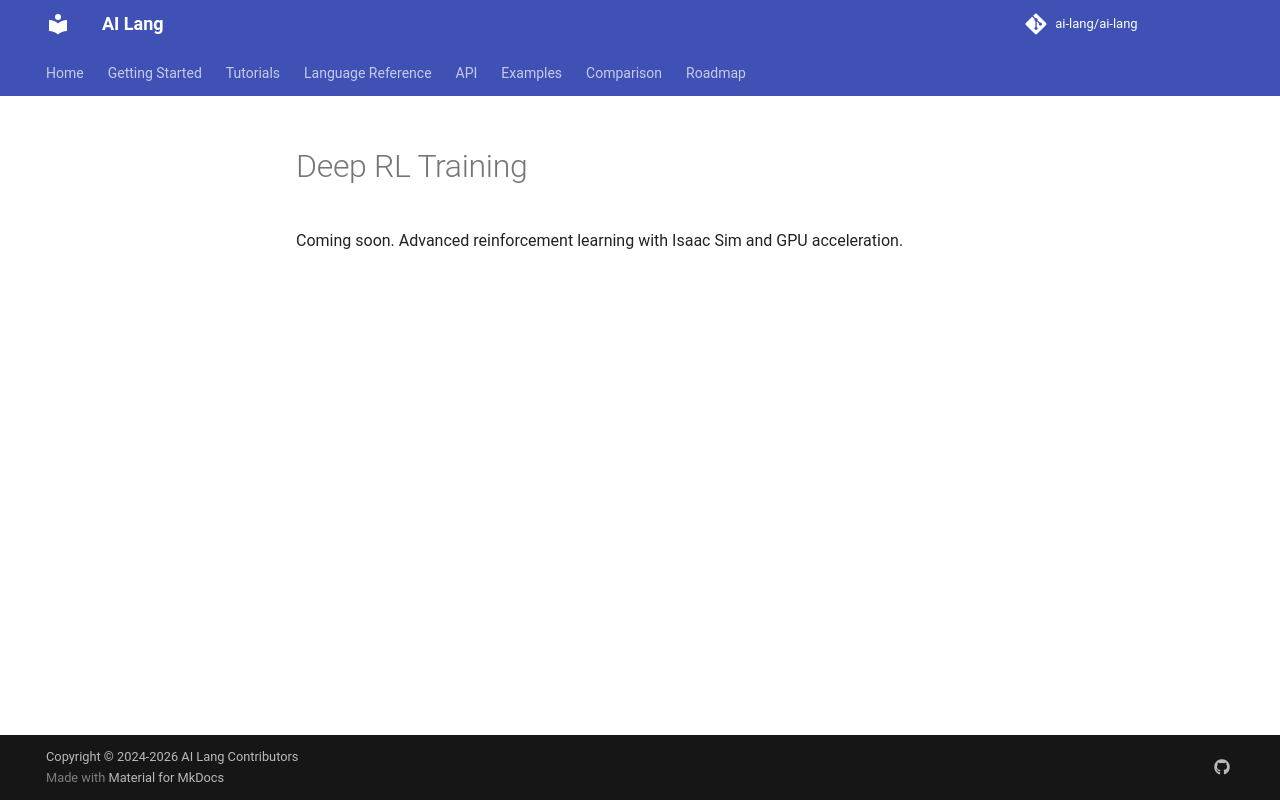

repository: promit7473/ai-lang · page: tutorials/deep-rl/index.html · generator: mkdocs

# Deep RL Training

Coming soon. Advanced reinforcement learning with Isaac Sim and GPU acceleration.
